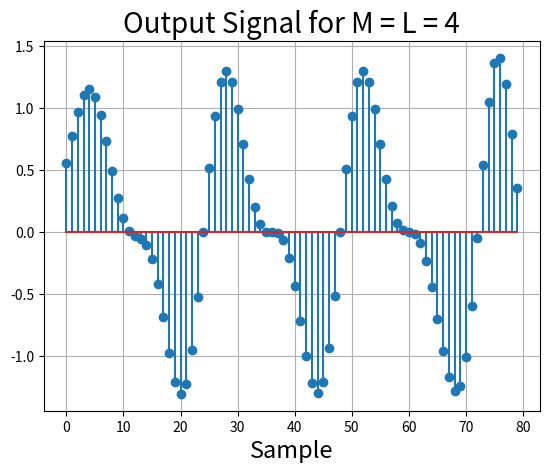

Reproduce this figure in Python.
import matplotlib.pyplot as plt 

x = [0.000000, 0.933083, 1.533013, 1.631371, 1.299038, 0.791662, 0.400000, 0.291662, 0.433013, 0.631371, 0.666987, 0.433083, 0.000000, -0.433083, -0.666987, -0.631371, -0.433013, -0.291662, -0.400000, -0.791662, -1.299038, -1.631371, -1.533013, -0.933083, -0.000000, 0.933083, 1.533013, 1.631371, 1.299038, 0.791662, 0.400000, 0.291662, 0.433013, 0.631371, 0.666987, 0.433083, 0.000000, -0.433083, -0.666987, -0.631371, -0.433013, -0.291662, -0.400000, -0.791662, -1.299038, -1.631371, -1.533013, -0.933083, -0.000000, 0.933083, 1.533013, 1.631371, 1.299038, 0.791662, 0.400000, 0.291662, 0.433013, 0.631371, 0.666987, 0.433083, 0.000000, -0.433083, -0.666987, -0.631371, -0.433013, -0.291662, -0.400000, -0.791662, -1.299038, -1.631371, -1.533013, -0.933083, -0.000000, 0.933083, 1.533013, 1.631371, 1.299038, 0.791662, 0.400000, 0.291662]
y1 = [0.171742, 0.833414, 1.504995, 1.685343, 1.310546, 0.759031, 0.394032, 0.314551, 0.437306, 0.617362, 0.664318, 0.442329, 0.001558, -0.440637, -0.668639, -0.627735, -0.432085, -0.294758, -0.401376, -0.793404, -1.299447, -1.633331, -1.533325, -0.931607, 0.000950, 0.935730, 1.533767, 1.633746, 1.300057, 0.794817, 0.400824, 0.293484, 0.433523, 0.632598, 0.667234, 0.433385, 0.000000, -0.433405, -0.667234, -0.632532, -0.433523, -0.293609, -0.400824, -0.794600, -1.300057, -1.634151, -1.533767, -0.934496, -0.000000, 0.934597, 1.533767, 1.633821, 1.300057, 0.795273, 0.400824, 0.291455, 0.432880, 0.633374, 0.667618, 0.431703, -0.000303, -0.428920, -0.665891, -0.636828, -0.435138, -0.286644, -0.397623, -0.799611, -1.302855, -1.622684, -1.528472, -0.948403, -0.008391, 0.948057, 1.544261, 1.609928, 1.281756, 0.833754, 0.437054, 0.154192]
y2 = [0.557018, 0.776751, 0.971889, 1.109846, 1.152579, 1.095359, 0.947120, 0.736100, 0.498308, 0.278719, 0.111831, 0.012338, -0.031007, -0.053170, -0.101373, -0.218486, -0.418668, -0.686852, -0.971998, -1.205666, -1.304139, -1.222711, -0.949788, -0.518375, 0.000672, 0.516484, 0.939024, 1.213355, 1.299341, 1.213574, 0.993671, 0.713055, 0.431314, 0.205460, 0.063183, 0.006116, 0.000000, -0.005996, -0.062721, -0.204824, -0.431314, -0.714081, -0.995547, -1.215592, -1.299341, -1.210329, -0.933648, -0.510080, -0.000000, 0.510327, 0.934551, 1.211551, 1.299341, 1.213572, 0.991800, 0.709399, 0.430859, 0.210794, 0.073943, 0.016835, 0.002722, -0.017077, -0.085984, -0.227623, -0.439821, -0.697028, -0.955482, -1.167889, -1.278796, -1.238158, -1.006829, -0.595728, -0.047755, 0.542416, 1.051142, 1.362128, 1.407040, 1.192721, 0.796006, 0.357133]

# plt.title("Input Signal", size = 20)
# plt.stem(x)

# plt.title("Output Signal for M = L = 2", size = 20)
# plt.stem(y1)

plt.title("Output Signal for M = L = 4", size = 20)
plt.stem(y2)

plt.xlabel("Sample", size = 17)
plt.grid()
plt.show()